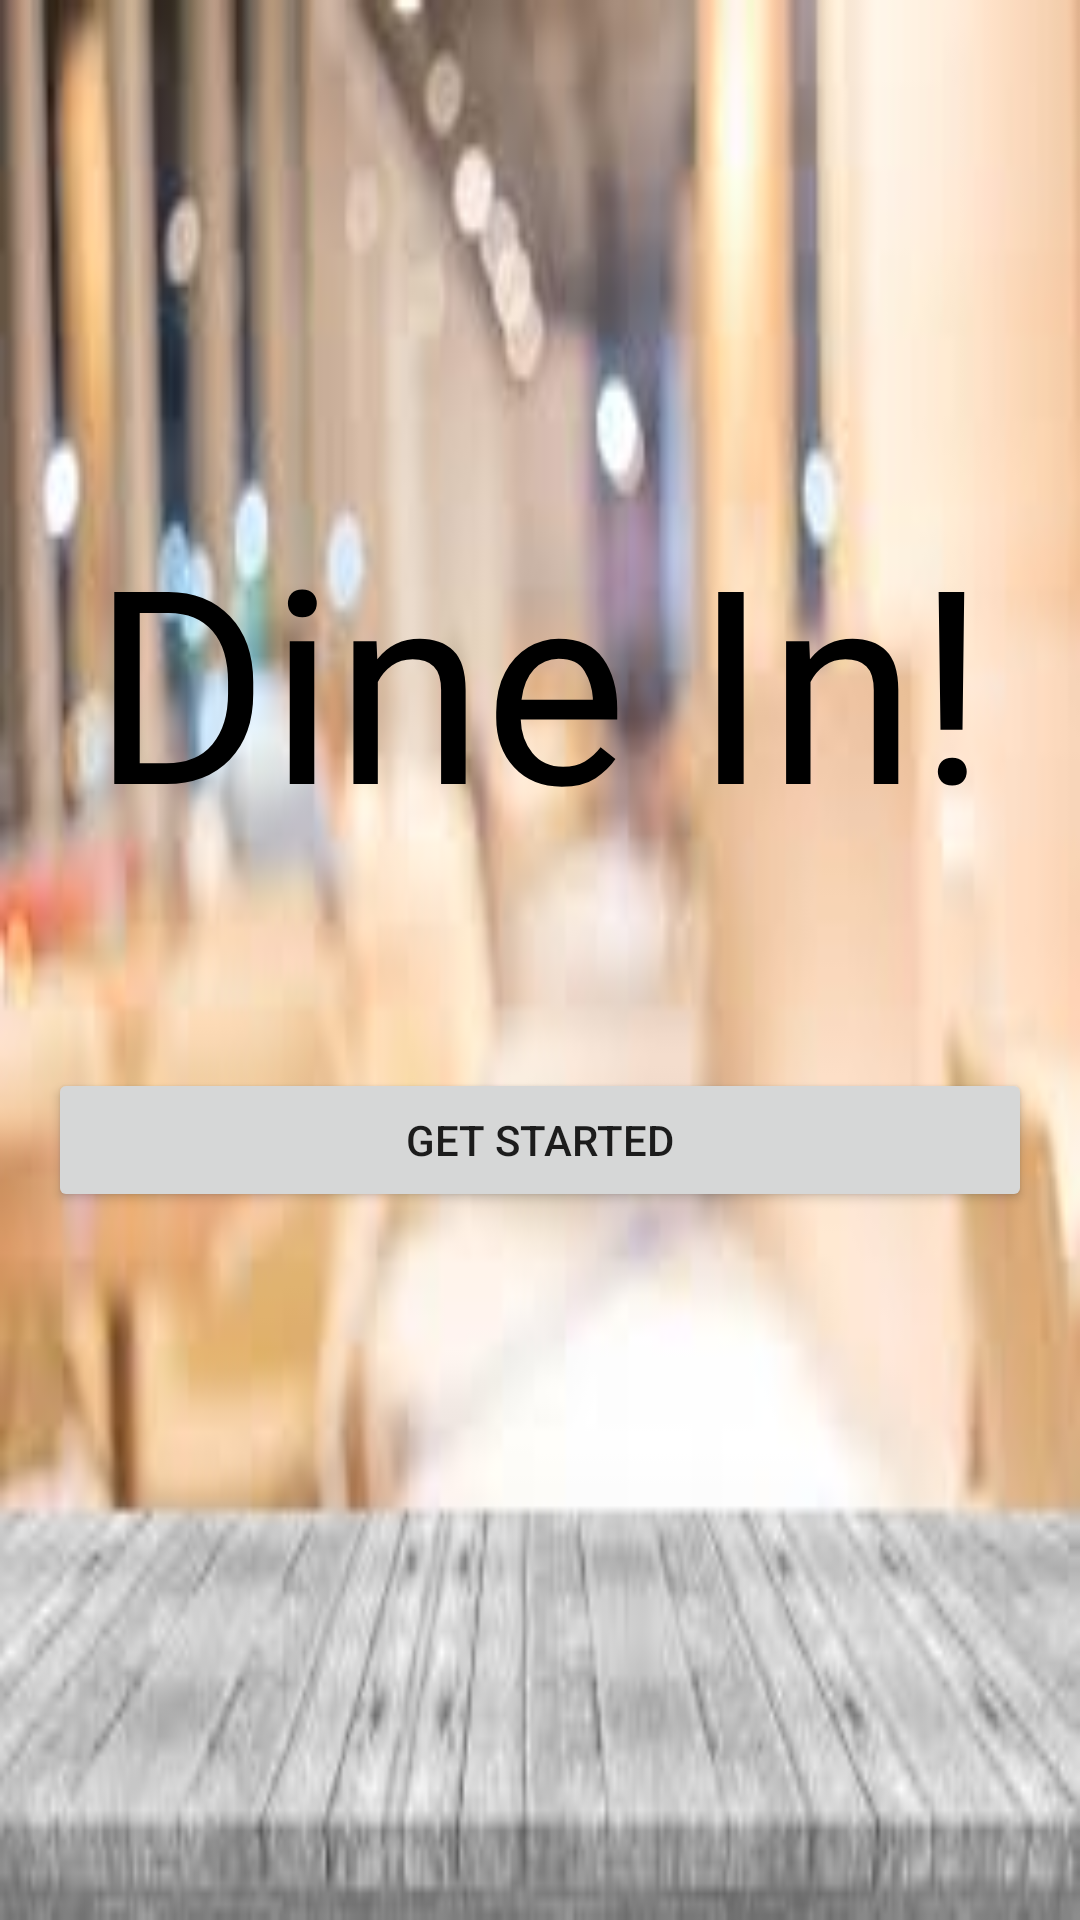

The Android layout XML behind this screen, and the referenced resources:
<!-- AndroidManifest.xml: application theme Theme.DineIn -->
<!-- res/layout/fragment_start.xml -->
<?xml version="1.0" encoding="utf-8"?>
<layout xmlns:android="http://schemas.android.com/apk/res/android"
    xmlns:tools="http://schemas.android.com/tools"
    xmlns:app="http://schemas.android.com/apk/res-auto"
    tools:context=".StartFragment">

    <ScrollView
        android:layout_width="match_parent"
        android:layout_height="match_parent"
        android:background="@drawable/images">

        <LinearLayout
            android:layout_width="match_parent"
            android:layout_height="wrap_content"
            android:orientation="vertical"
            android:padding="16dp">

            <TextView
                android:layout_width="wrap_content"
                android:layout_height="wrap_content"
                android:text="@string/app_name"
                android:layout_gravity="center_horizontal"
                android:fontFamily="@font/dancing_script_bold"
                android:textSize="90sp"
                android:layout_marginTop="150dp"
                android:textAlignment="center"
                android:textColor="@color/black"
                android:textAppearance="?attr/textAppearanceHeadline3"/>
            <Button
                android:layout_width="match_parent"
                android:layout_height="wrap_content"
                android:layout_marginTop="70dp"
                android:id="@+id/startButton"
                android:text="@string/get_started" />

        </LinearLayout>
    </ScrollView>
</layout>
<!-- resources referenced by this layout -->
<resources>
  <color name="black">#FF000000</color>
  <!-- drawable images: png bitmap (drawable-v24, 61457 bytes) -->
  <string name="app_name">Dine In!</string>
  <string name="get_started">Get Started</string>
  <style name="Theme.DineIn" parent="Theme.MaterialComponents.DayNight.DarkActionBar">
          
          <item name="colorPrimary">@color/purple_500</item>
          <item name="colorPrimaryVariant">@color/purple_700</item>
          <item name="colorOnPrimary">@color/white</item>
          
          <item name="colorSecondary">@color/blue_700</item>
          <item name="colorSecondaryVariant">@color/blue_700</item>
          <item name="colorOnSecondary">@color/black</item>
          
          <item name="android:statusBarColor" tools:targetApi="l">?attr/colorPrimaryVariant</item>
          
      </style>
  <color name="purple_500">#FF6200EE</color>
  <color name="purple_700">#FF3700B3</color>
  <color name="white">#FFFFFFFF</color>
  <color name="blue_700">#1913D2</color>
</resources>
